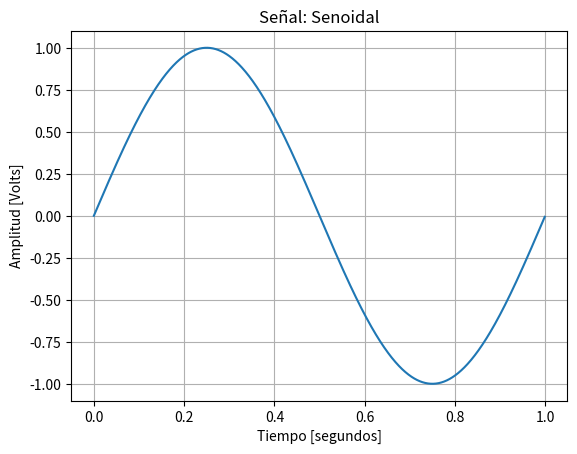

The matplotlib source for this figure:
# -*- coding: utf-8 -*-
"""

[redacted]

Descripción:
------------
Generador de señales senoidales

"""

import numpy as np
import matplotlib.pyplot as plt

#%%  Inicialización

#%%  Testbench: creamos una función que no recibe argumentos para asegurar que siempre encontraremos nuestro espacio de variables limpio.

def funcionSeno (vmax, dc, ff, ph, nn, fs):
    
    # Grilla de sampleo temporal
    tt = np.arange(0.0, nn/fs, 1/fs)
    # Calculo de los valores punto a punto de la funcion
    xx = vmax * np.sin(tt*2*np.pi*ff + ph) + dc
    
    return tt,xx
    
#%% Presentación gráfica de los resultados
# Inicialización de variables 
N=1000
fs=1000
ts=1/fs


# Invocamos a nuestro testbench exclusivamente: 

tt,xx = funcionSeno( vmax=1, dc=0, ff=1, ph=0, nn=N, fs=fs)


    
plt.figure(1)
plt.plot(tt, xx)
plt.title('Señal: Senoidal')
plt.xlabel('Tiempo [segundos]')
plt.ylabel('Amplitud [Volts]')
plt.grid(which='both', axis='both')
plt.show()
    
    
